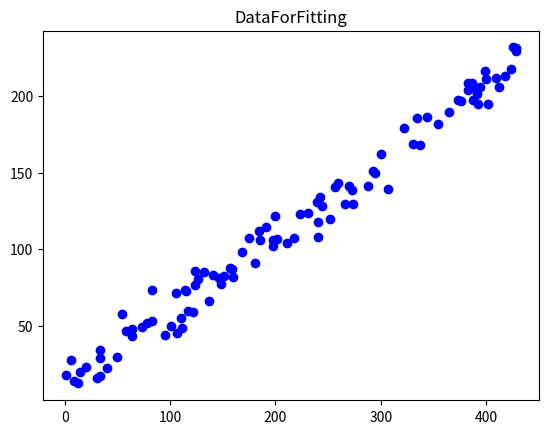

Recreate this plot in Python. (Note: this script raises an exception after producing the figure.)
# -*- coding: utf-8 -*-
"""
@Date : 2020/5/8 15:51
@File : DataForFitting.py
@author : SaltFish
@Tool : PyCharm

"""
import numpy as np
import matplotlib.pyplot as plt
import random

# Parameter settings
'''create dots surrounded by line"kx+b" '''
k = 0.5
b = 10
chaos_x = 5
chaos_y = 10
x = 0

# Create data
dots = []
for i in range(0, 100):
    x += abs(np.random.normal(0, chaos_x))
    y = x * k + b + np.random.normal(0, chaos_y)
    dots.append([x, y])


# Draw data
plt.scatter([x[0] for x in dots], [x[1] for x in dots], c='b')
plt.title('DataForFitting')

# Save data
## save pic
plt.savefig('../Data&Results/Fitting/pic.png')
## save data as txt file
random.shuffle(dots)
'''change data to random list'''
filename = 'data.txt'
with open('../Data&Results/Fitting/' + filename, 'w') as file:
    for dot in dots:
        file.write(str(dot[0]) + "," + str(dot[1]))
        file.write('\n')
plt.show()
